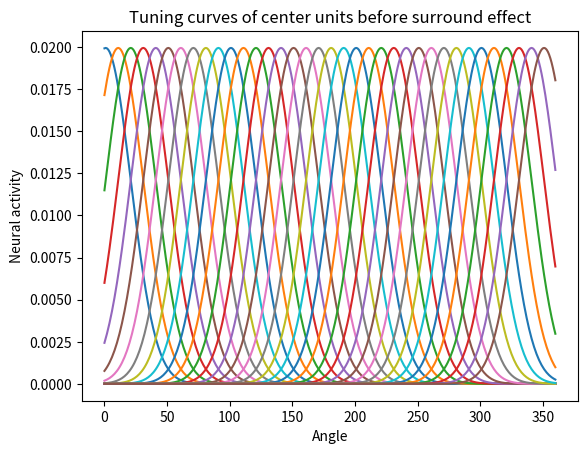
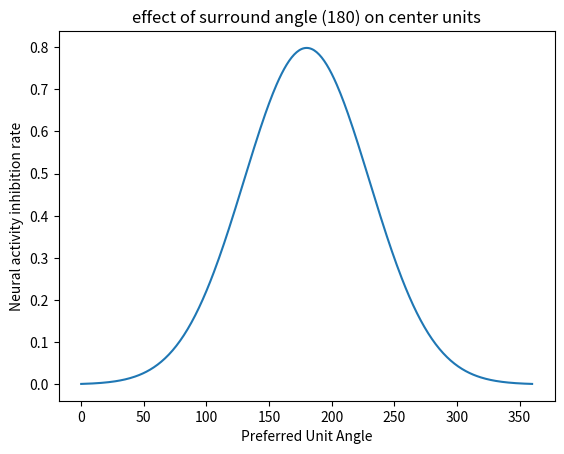
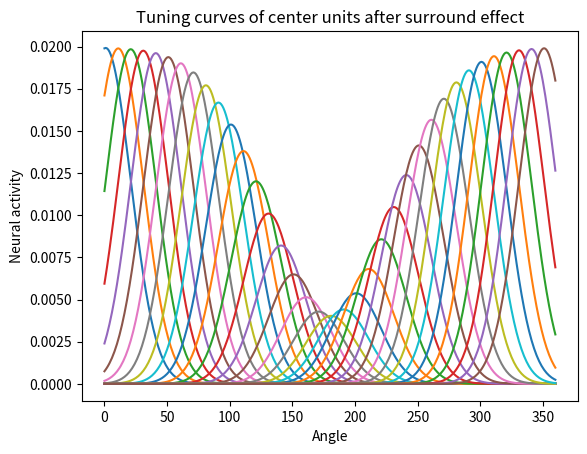
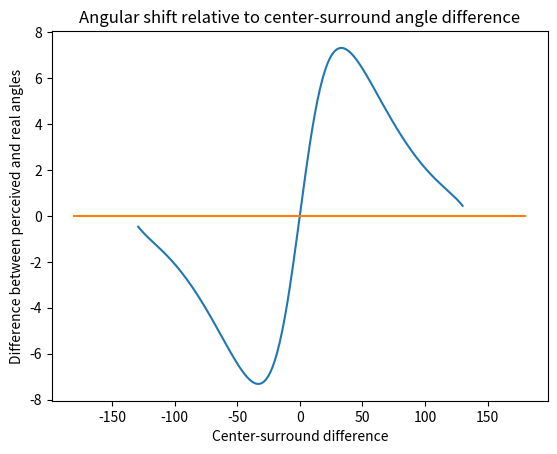

Write the Python code that produced these figures, in order.
# -*- coding: utf-8 -*-
"""
Created on Wed Apr  3 11:38:01 2019

[redacted]
"""
"""
Development script of the normal_curves_function_03.05, can be totally ignored
"""
import numpy as np
import matplotlib.pyplot as plt
import cmath as c
"""
Create normal distribution curve for center population
"""
stCen=20
x=np.linspace(0,360,361)

centery=[]
totalavg=[]
startAvg=1
endAvg=360
for i in range(0,endAvg):
    avg=startAvg+i
    totalavg.append(avg)
    y=1/np.sqrt(2*np.pi*stCen**2)*np.e**(-(x-avg)**2/(2*stCen**2))
    centery.append(y)    
"""
Create the surround effect curve and combine with center population
"""
unitTracker=np.arange(startAvg,startAvg+len(totalavg))#popReadout[np.where(unitTracker==140)[0][0]] code example
stSur=50
avgSur=180
surroundy=1/np.sqrt(2*np.pi*stSur**2)*np.e**(-(x-avgSur)**2/(2*stSur**2))*100
resulty=[]
for i in range(0,len(unitTracker)):
    ymodulated=centery[i]*(1-surroundy[unitTracker[i]])
    resulty.append(ymodulated)  
    
"""
Take the population activity readout for the given angle, !complex number approach works fine without surround)
"""
stimulusAngle=150
unitStep=1

"""
Try first without surround effect to see if decoding works nicely
"""
centDecoder=[]
for i in range(0,len(centery),unitStep):
    centDecoder.append(centery[i][stimulusAngle])#select the unit activity for the given stimulus angle for each unit
popCentVector=[]
for i in range(0,len(centDecoder)):
    popCentVector.append(centDecoder[i]*np.e**(1j*np.deg2rad(unitTracker[i*unitStep])))#each unit is transformed into vectors in complex plain with vector length equal to
    #unit activity and angle equal to preferred unit angle (in form of z=r*e**(i*angle)), !Computations for angle are done here in radiants
    #print(np.rad2deg(c.phase(vector)),unitTracker[i])
np.sum(popCentVector)#vector sum of neural population
decodedAngleCent=np.rad2deg(c.phase(np.sum(popCentVector)))#decoded angle (in degrees), c.phase gives the angle of complex number in radiants

"""
Same thing as above but now with +surround
"""
def vector_decoder(stimulusAngle,unitStep=1):#vector sum decoding (used in Gilbert et al.).
    surDecoder=[]
    for i in range(0,len(resulty),unitStep):
        surDecoder.append(resulty[i][stimulusAngle])
    popSurVector=[]
    for i in range(0,len(surDecoder)):
        popSurVector.append(surDecoder[i]*np.e**(1j*np.deg2rad(unitTracker[i*unitStep])))#each unit is transformed into vectors in complex plain with vector length equal to
        #unit activity and angle equal to preferred unit angle (in form of z=r*e**(i*angle)), !Computations for angle are done here in radiants
    np.sum(popSurVector)#vector sum of neural population
    decodedAngleSur=np.rad2deg(c.phase(np.sum(popSurVector)))
    if decodedAngleSur<0:
        decodedAngleSur=360+decodedAngleSur #transform the negative angles into angles>180.
    return decodedAngleSur-stimulusAngle , stimulusAngle-avgSur #returns the shift of decoded angle and center-surround difference 
"""
Induced angular shift against the center-surround discrepancy
"""
centSurDif=[]
angShift=[]
for i in range(0,len(unitTracker)):
   angShift.append(vector_decoder(stimulusAngle=unitTracker[i])[0])
   centSurDif.append(vector_decoder(stimulusAngle=unitTracker[i])[1])         
"""   
 Plottings all together down here ;)
"""
plotStep=10

for i in range(0,len(centery),plotStep):#range of 90-270 also possible
    plt.plot(x,centery[i])
plt.title('Tuning curves of center units before surround effect')
plt.xlabel('Angle')
plt.ylabel('Neural activity')

plt.figure()
plt.plot(x,surroundy)
plt.title('effect of surround angle (180) on center units')
plt.xlabel('Preferred Unit Angle')
plt.ylabel('Neural activity inhibition rate')

plt.figure()
for i in range(0,len(resulty),plotStep):
    plt.plot(x,resulty[i])
plt.title('Tuning curves of center units after surround effect')
plt.xlabel('Angle')
plt.ylabel('Neural activity')

plt.figure()
plt.plot(centSurDif[50:310],angShift[50:310])#for the moment use this given interval, because there are some corner effects (circular variable linearized)
plt.plot([-180,180],[0,0])
plt.title('Angular shift relative to center-surround angle difference')
plt.ylabel('Difference between perceived and real angles')
plt.xlabel('Center-surround difference')
"""
*Comments during development, can be ignored
GITHUB ACCOUNT, MORE COMMENT YOU FORGET WHATS GOIN ON, For the next step adding noise might be clever
von mises (circular gaußian)
"""
